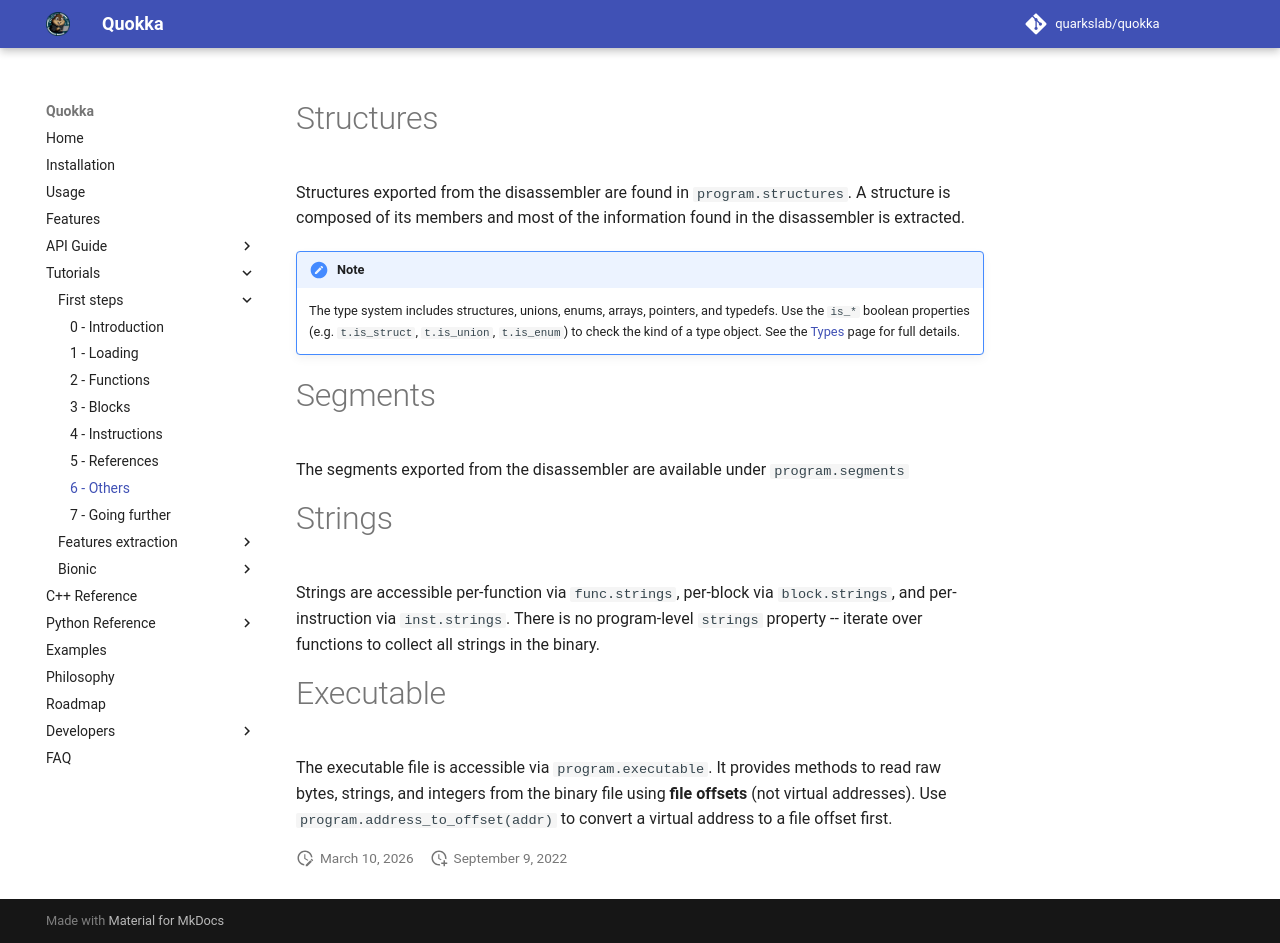

repository: quarkslab/quokka · page: tutorials/qb-crackme/06_other/index.html · generator: mkdocs

# Structures

Structures exported from the disassembler are found in `program.structures`. A
structure is composed of its members and most of the information found in the
disassembler is extracted.

!!! note
    The type system includes structures, unions, enums, arrays, pointers,
    and typedefs. Use the `is_*` boolean properties (e.g. `t.is_struct`,
    `t.is_union`, `t.is_enum`) to check the kind of a type object.
    See the [Types](../../types.md) page for full details.

# Segments

The segments exported from the disassembler are available under `program.segments`

# Strings

Strings are accessible per-function via `func.strings`, per-block via
`block.strings`, and per-instruction via `inst.strings`. There is no
program-level `strings` property -- iterate over functions to collect all
strings in the binary.

# Executable

The executable file is accessible via `program.executable`. It provides methods
to read raw bytes, strings, and integers from the binary file using **file
offsets** (not virtual addresses). Use `program.address_to_offset(addr)` to
convert a virtual address to a file offset first.
